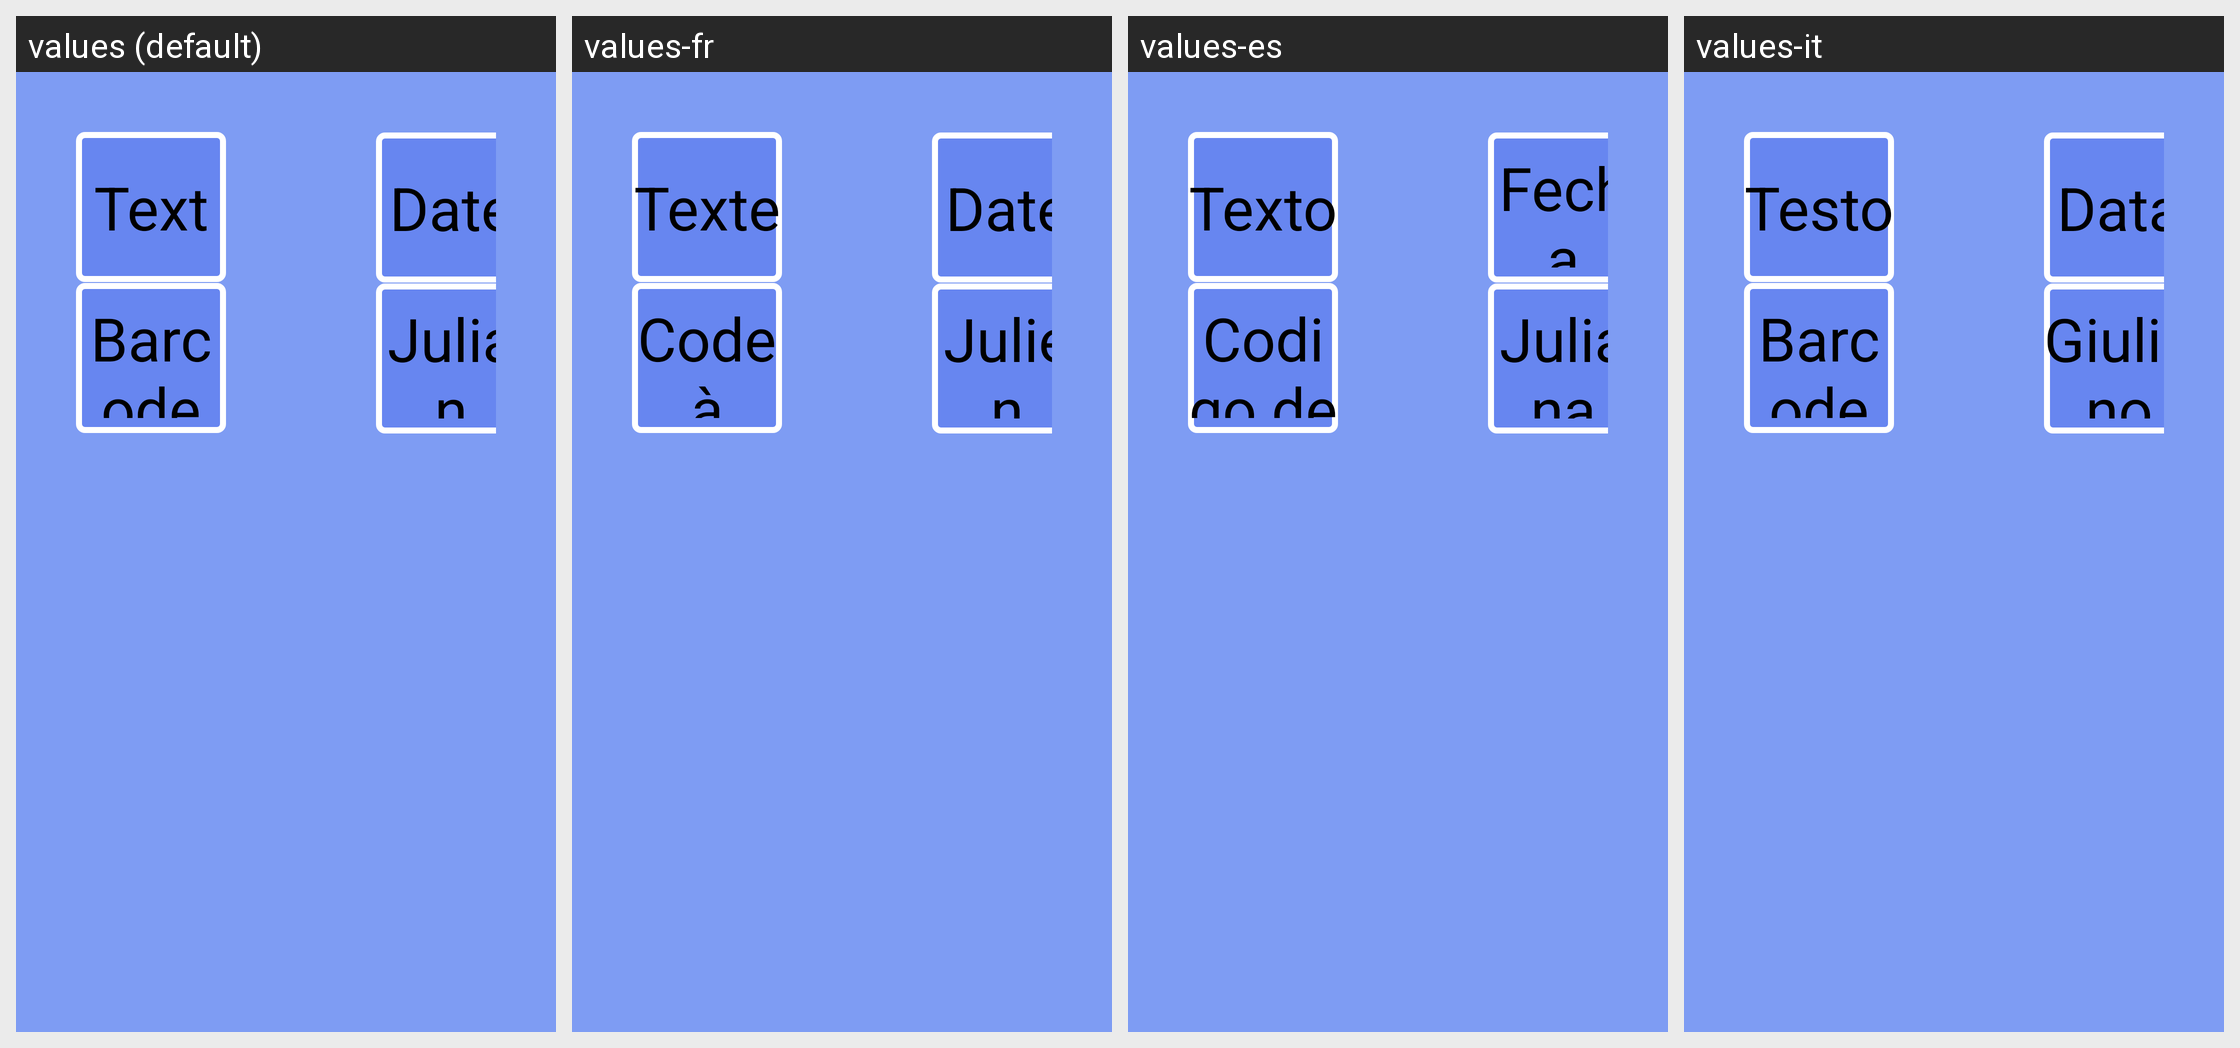

Here is an Android app screen in its default locale and in the app's own translations. Write out the translated-string differences for the strings that appear on this screen.
Android screen res/layout/layout_objectinsert_dialog.xml rendered under 4 locales, left to right: values (default), values-fr, values-es, values-it. Device: Nexus 5 (rendered at 1080×1920; each locale shown at half size, 540×960, under a caption strip naming it); theme android:Theme.NoTitleBar.Fullscreen.
Other locales in the repository, not shown: values-cs-rCZ, values-de, values-it-rIT, values-ja, values-ko, values-pt-rBR, values-pt-rPT, values-ru-rRU, values-tr, values-zh, values-zh-rCN, values-zh-rTW.
Strings drawn on this screen, with the default value and each locale's value (text and hints the layout hard-codes, and strings that could not be matched under every locale, appear in the picture but are not listed):

object_text
  values: Text
  values-fr: Texte
  values-es: Texto
  values-it: Testo

object_realtime
  values: Date
  values-fr: Date
  values-es: Fecha
  values-it: Data

object_bar
  values: Barcode
  values-fr: Code à barre
  values-es: Codigo de barras
  values-it: Barcode

object_julian
  values: Julian
  values-fr: Julien
  values-es: Juliana
  values-it: Giuliano
